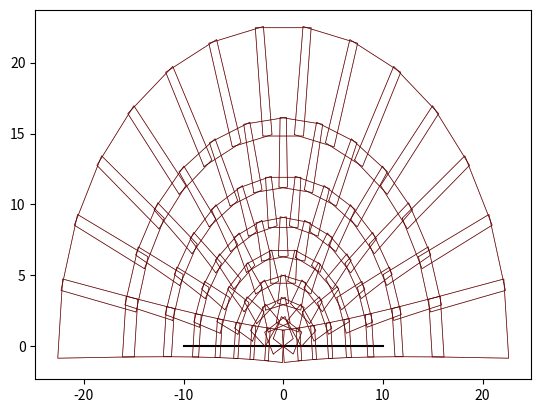

Here is the Python script that generated this plot: (Note: this script raises an exception after producing the figure.)
from matplotlib import pyplot as plt
import math
import numpy as np


# координаты точки подвеса камеры
x_0 = 0
y_0 = 0
z_0 = 10

beta = math.radians(0) # угол скольжения
teta_x = math.radians(13) # угол захвата камеры по оси Х
teta_y = math.radians(10) # угол захвата камеры по оси y

# начальные значения при alfa=0
def position_camera_is_alfa_zero(beta):
    x_A_0 = x_0 - math.tan(teta_x/2) * z_0 / np.cos(beta)
    y_A_0 = y_0 + np.tan(beta) * z_0

    x_B_0 = x_0 + math.tan(teta_x/2) * z_0 / np.cos(beta)
    y_B_0 = y_0 + np.tan(beta) * z_0

    x_C_0 = x_0 + np.tan(teta_x/2) * z_0 / np.cos(beta+teta_y)
    y_C_0 = y_0 + np.tan(beta+teta_y) * z_0

    x_D_0 = x_0 - np.tan(teta_x/2) * z_0 / np.cos(beta+teta_y)
    y_D_0 = y_0 + np.tan(beta+teta_y) * z_0

    return x_A_0, x_B_0, x_C_0, x_D_0, y_A_0, y_B_0, y_C_0, y_D_0


def draw_quadrangle(x_A, x_B, x_C, x_D, y_A, y_B, y_C, y_D, color='black', linewidth=0.5):

    x = [x_A, x_B, x_C, x_D, x_A]
    x = np.array(x)
    y = [y_A, y_B, y_C, y_D, y_A]
    y = np.array(y)
    plt.plot(x, y, color=color, alpha=0.7,
        linewidth=linewidth, solid_capstyle='round', zorder=2)
    # plt.pause(0.5)


def rotate(origin, point, angle):
    """
    Rotate a point counterclockwise by a given angle around a given origin.
    The angle should be given in radians.

    функция rotate выполняет поворот точки point на угол angle (против часовой стрелки, в радианах) вокруг origin,
    в декартовой плоскости, с обычными условными обозначениями оси: x, увеличивающийся слева справа, y увеличиваясь
    вертикально вверх. Все точки представлены как длина-2 кортежа формы (x_coord, y_coord).
    """
    ox, oy = origin
    px, py = point

    qx = ox + math.cos(angle) * (px - ox) - math.sin(angle) * (py - oy)
    qy = oy + math.sin(angle) * (px - ox) + math.cos(angle) * (py - oy)

    return qx, qy


def decart2alfa(x_A, x_B, x_C, x_D, y_A, y_B, y_C, y_D, alfa):
    point_A = x_A, y_A
    point_B = x_B, y_B
    point_C = x_C, y_C
    point_D = x_D, y_D
    origin = x_0, y_0

    rot_A_x, rot_A_y = rotate(origin, point_A, alfa)
    rot_B_x, rot_B_y = rotate(origin, point_B, alfa)
    rot_C_x, rot_C_y = rotate(origin, point_C, alfa)
    rot_D_x, rot_D_y = rotate(origin, point_D, alfa)

    return rot_A_x, rot_A_y, rot_B_x, rot_B_y, rot_C_x, rot_C_y, rot_D_x, rot_D_y


# plt.axis([-25, 25, -5, 45])
# plt.figure()
fig, axs = plt.subplots()
plt.plot((-10,10), (0,0), 'black')

x_A_0, x_B_0, x_C_0, x_D_0, y_A_0, y_B_0, y_C_0, y_D_0 = position_camera_is_alfa_zero(beta)
# draw_quadrangle(x_A_0, x_B_0, x_C_0, x_D_0, y_A_0, y_B_0, y_C_0, y_D_0)

# угол поворота камеры на различных beta для обеспечения требуемого перекрвтия
# steps_alfa = 60, 29, 25, 20, 16, 14, 13, 12
# количество поворотов на различных beta для обеспечения требуемого перекрытия и равенства крайних положений камеры
num_steps_alfa = 4, 6, 8, 9, 12, 13, 14, 15
i = -1


for beta in range(0, 61, 8):
    i += 1
    # print('beta ', beta)
    beta = math.radians(beta)
    x_A_0, x_B_0, x_C_0, x_D_0, y_A_0, y_B_0, y_C_0, y_D_0 = position_camera_is_alfa_zero(beta)
    # step_alfa = int(steps_alfa[i])
    angle_alfa = np.linspace(-85, 85, num_steps_alfa[i])
    # print('steps_alfa ', step_alfa)
    for angle in angle_alfa:#range(-85, 95, step_alfa):
        # print('angle ', step_alfa)
        alfa = math.radians(angle)
        x_A, y_A, x_B, y_B, x_C, y_C, x_D, y_D = decart2alfa(x_A_0, x_B_0, x_C_0, x_D_0, y_A_0, y_B_0, y_C_0, y_D_0, alfa)

        draw_quadrangle(x_A, x_B, x_C, x_D, y_A, y_B, y_C, y_D, color='red')
        draw_quadrangle(x_A, x_B, x_C, x_D, y_A, y_B, y_C, y_D, color='black')

img = plt.imread('хр1.jpg')
axs.imshow(img, extent=[-10, 15, -13, 20]) # 80, 40
plt.axis([-25, 25, -25, 25])

plt.grid(True)
plt.show()